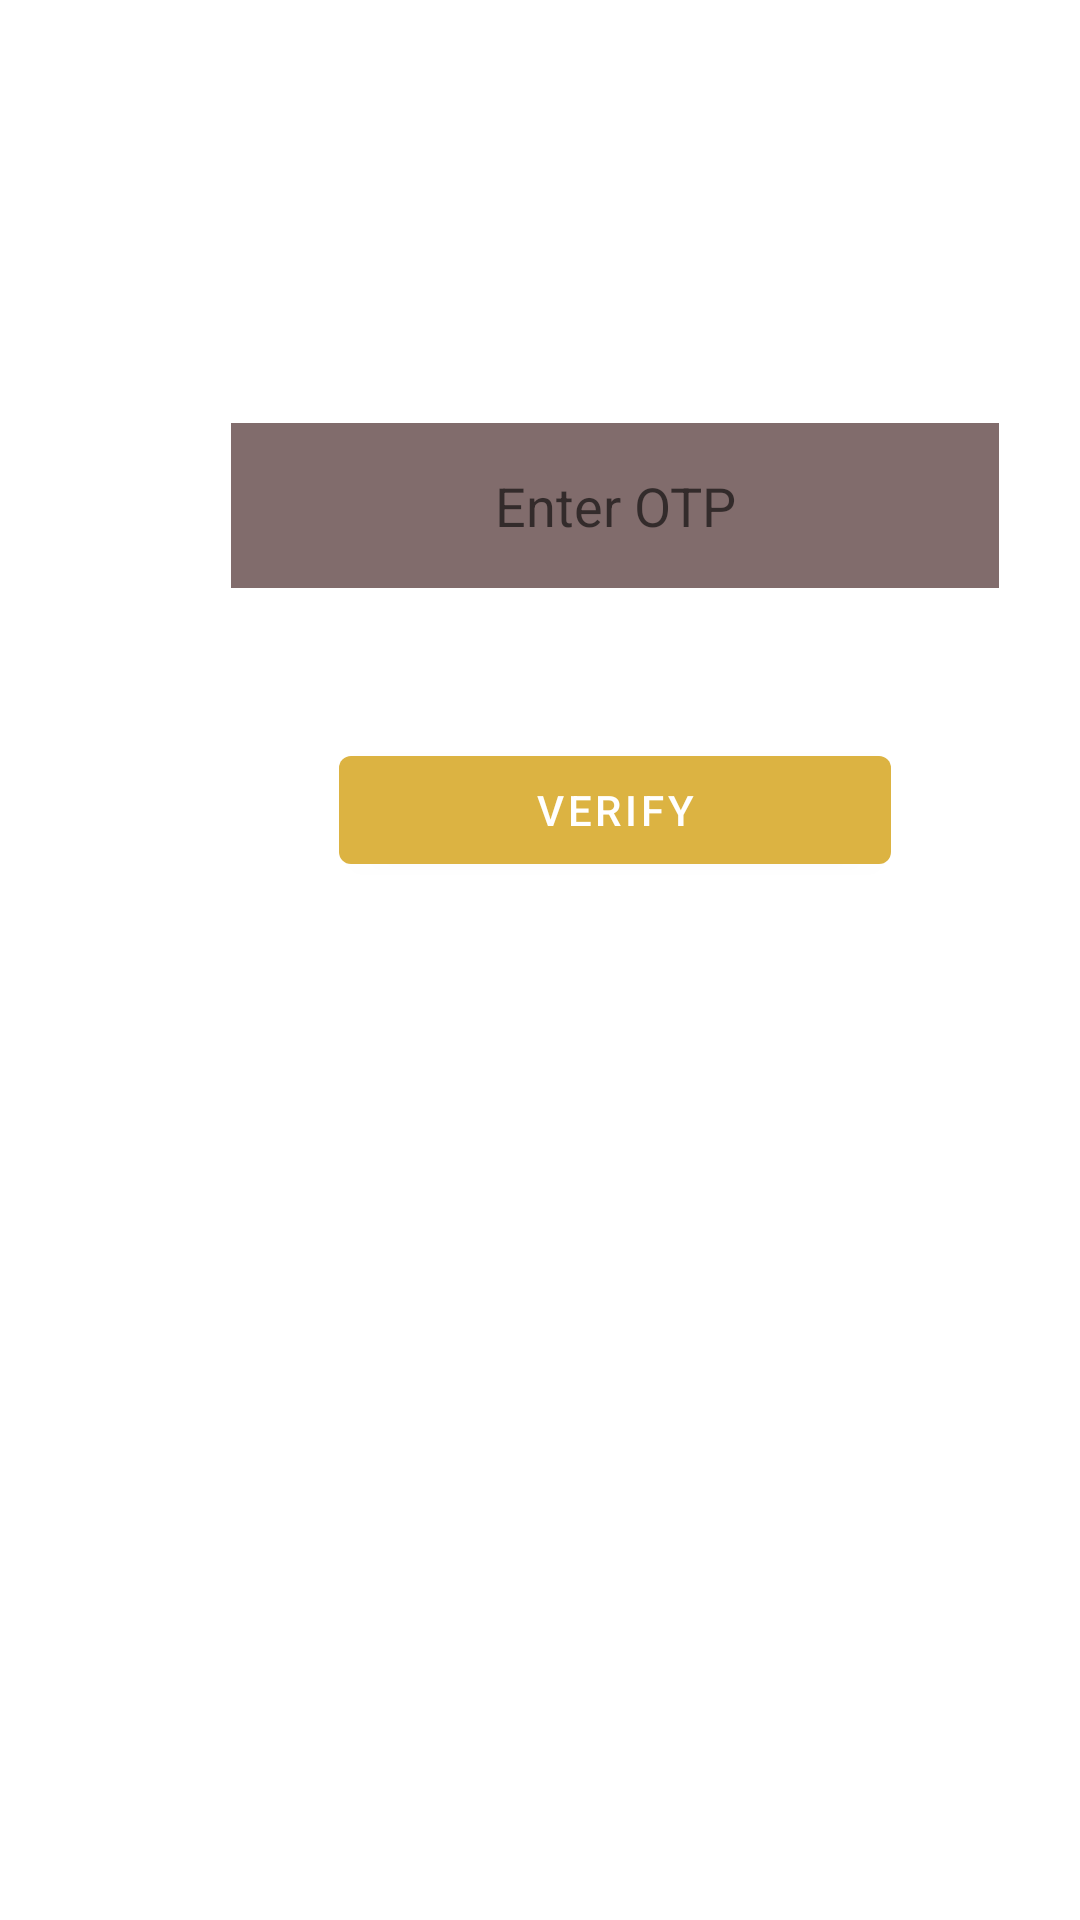

Here is an Android app screen rendered from its layout file. Give the layout XML and the strings, colors and styles it references.
<!-- AndroidManifest.xml: application theme Theme.FoodMunch -->
<!-- res/layout/activity_owner_verify_phone.xml -->
<?xml version="1.0" encoding="utf-8"?>
<androidx.constraintlayout.widget.ConstraintLayout xmlns:android="http://schemas.android.com/apk/res/android"
    xmlns:app="http://schemas.android.com/apk/res-auto"
    xmlns:tools="http://schemas.android.com/tools"
    android:layout_width="match_parent"
    android:layout_height="match_parent"
    android:background="#FFFFFF"
    tools:context=".verifyPhone">

    <EditText
        android:id="@+id/t2"
        android:layout_width="256dp"
        android:layout_height="55dp"
        android:layout_marginStart="77dp"
        android:layout_marginTop="141dp"
        android:background="#816C6C"
        android:gravity="center"
        android:hint="Enter OTP"
        app:layout_constraintStart_toStartOf="parent"
        app:layout_constraintTop_toTopOf="parent" />

    <Button
        android:id="@+id/b2"
        android:layout_width="184dp"
        android:layout_height="48dp"
        android:layout_marginStart="113dp"
        android:layout_marginTop="50dp"
        android:text="Verify"
        app:layout_constraintStart_toStartOf="parent"
        app:layout_constraintTop_toBottomOf="@+id/t2" />
</androidx.constraintlayout.widget.ConstraintLayout>
<!-- resources referenced by this layout -->
<resources>
  <style name="Theme.FoodMunch" parent="Theme.MaterialComponents.DayNight.DarkActionBar">
          
          <item name="colorPrimary">@color/purple_500</item>
          <item name="colorPrimaryVariant">@color/purple_700</item>
          <item name="colorOnPrimary">@color/white</item>
          
          <item name="colorSecondary">@color/teal_200</item>
          <item name="colorSecondaryVariant">@color/teal_700</item>
          <item name="colorOnSecondary">@color/black</item>
          
          <item name="android:statusBarColor" tools:targetApi="l">?attr/colorPrimaryVariant</item>
          
      </style>
  <color name="purple_500">#dcb342</color>
  <color name="purple_700">#d3a333</color>
  <color name="white">#FFFFFFFF</color>
  <color name="teal_200">#949298</color>
  <color name="teal_700">#1e1b25</color>
  <color name="black">#FF000000</color>
</resources>
